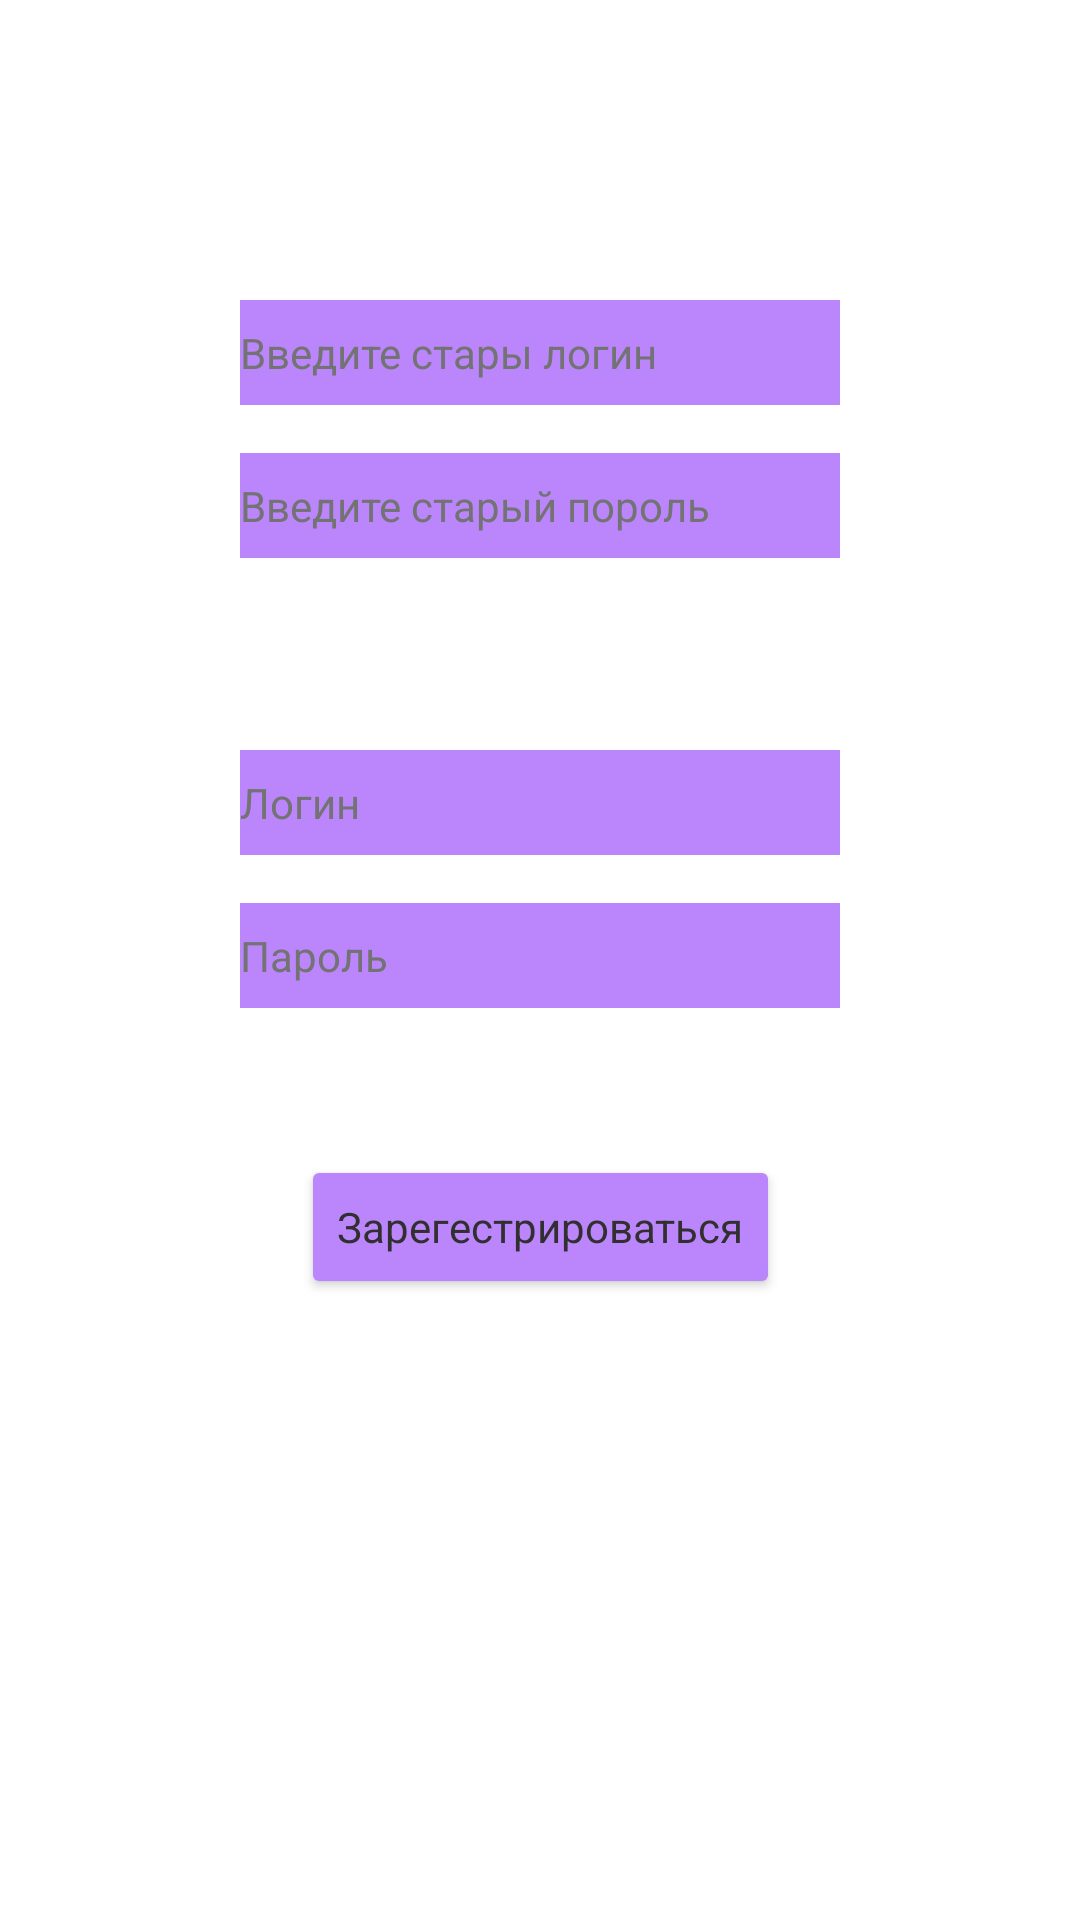

Android layout source for this screen:
<!-- AndroidManifest.xml: application theme Theme.ToDoList -->
<!-- res/layout/reg_form.xml -->
<?xml version="1.0" encoding="utf-8"?>
<androidx.constraintlayout.widget.ConstraintLayout xmlns:android="http://schemas.android.com/apk/res/android"
    xmlns:app="http://schemas.android.com/apk/res-auto"
    xmlns:tools="http://schemas.android.com/tools"
    android:layout_width="match_parent"
    android:layout_height="match_parent"
    style="@style/auth_background"
    >

    <EditText
        android:id="@+id/editText_login_old_reg_form"
        style="@style/auth_edit_text"
        android:layout_width="200dp"
        android:layout_height="35dp"
        android:layout_marginTop="100dp"
        android:autofillHints=""
        android:ems="10"
        android:hint="@string/InputOldLogin"
        android:inputType="textPersonName"
        app:layout_constraintEnd_toEndOf="parent"
        app:layout_constraintStart_toStartOf="parent"
        app:layout_constraintTop_toTopOf="parent"
        tools:ignore="TouchTargetSizeCheck,TextContrastCheck" />

    <EditText
        android:id="@+id/editText_password_first_reg_form"
        style="@style/auth_edit_text"
        android:layout_width="200dp"
        android:layout_height="35dp"
        android:layout_marginTop="16dp"
        android:autofillHints=""
        android:ems="10"
        android:hint="@string/password"
        android:inputType="textPassword"
        app:layout_constraintEnd_toEndOf="parent"
        app:layout_constraintStart_toStartOf="parent"
        app:layout_constraintTop_toBottomOf="@+id/editText_login_first_reg_form"
        tools:ignore="TouchTargetSizeCheck,TextContrastCheck" />

    <Button
        android:id="@+id/button_reg_first_form"
        style="@style/auth_button"
        android:layout_width="wrap_content"
        android:layout_height="wrap_content"
        android:layout_marginTop="100dp"
        android:text="@string/registration"
        android:visibility="visible"
        app:layout_constraintEnd_toEndOf="parent"
        app:layout_constraintStart_toStartOf="parent"
        app:layout_constraintTop_toBottomOf="@+id/editText_login_first_reg_form" />

    <EditText
        android:id="@+id/editText_login_first_reg_form"
        style="@style/auth_edit_text"
        android:layout_width="200dp"
        android:layout_height="35dp"
        android:layout_marginTop="250dp"
        android:autofillHints=""
        android:ems="10"
        android:hint="@string/login"
        android:inputType="textPersonName"
        app:layout_constraintEnd_toEndOf="parent"
        app:layout_constraintStart_toStartOf="parent"
        app:layout_constraintTop_toTopOf="parent"
        tools:ignore="TouchTargetSizeCheck,TextContrastCheck" />

    <EditText
        android:id="@+id/editText_password_old_reg_form"
        style="@style/auth_edit_text"
        android:layout_width="200dp"
        android:layout_height="35dp"
        android:layout_marginTop="16dp"
        android:autofillHints=""
        android:ems="10"
        android:hint="@string/InputOldPass"
        android:inputType="textPassword"
        app:layout_constraintEnd_toEndOf="parent"
        app:layout_constraintStart_toStartOf="parent"
        app:layout_constraintTop_toBottomOf="@+id/editText_login_old_reg_form"
        tools:ignore="TouchTargetSizeCheck,TextContrastCheck" />

</androidx.constraintlayout.widget.ConstraintLayout>
<!-- resources referenced by this layout -->
<resources>
  <string name="InputOldLogin">Введите стары логин</string>
  <string name="InputOldPass">Введите старый пороль</string>
  <string name="login">Логин</string>
  <string name="password">Пароль</string>
  <string name="registration">Зарегестрироваться</string>
  <style name="auth_background" parent="Theme.MaterialComponents.DayNight.DarkActionBar">
          <item name="android:background"> @color/white</item>
  
      </style>
  <style name="auth_button" parent="Theme.MaterialComponents.DayNight.DarkActionBar">
          <item name="cornerRadius">15dp</item>
          <item name="android:backgroundTint"> @color/purple_200</item>
          <item name="android:textColor">@color/gray_background</item>
      </style>
  <style name="auth_edit_text" parent="Theme.MaterialComponents.DayNight.DarkActionBar">
          <item name="android:background"> @color/purple_200</item>
          <item name="android:textColor">@color/gray_background</item>
          <item name="android:textColorHint">@color/gray</item>
          <item name="android:layout_height">35dp</item>
          <item name="android:layout_width">200dp</item>
      </style>
  <style name="Theme.ToDoList" parent="Theme.MaterialComponents.DayNight.DarkActionBar">
          
          <item name="colorPrimary">@color/my_gray</item>
          <item name="colorPrimaryVariant">@color/purple_700</item>
          <item name="colorOnPrimary">@color/white</item>
          
          <item name="colorSecondary">@color/teal_200</item>
          <item name="colorSecondaryVariant">@color/teal_700</item>
          <item name="colorOnSecondary">@color/black</item>
          <item name="android:textColor">@color/dark_gray</item>
  
          
          <item name="android:statusBarColor" tools:targetApi="l">?attr/colorPrimaryVariant</item>
          <item name="android:navigationBarColor">@color/purple_200</item>
  
          
          <item name="android:windowFullscreen">true</item>
          <item name="windowNoTitle">true</item>
          <item name="windowActionBar">false</item>
  
      </style>
  <color name="white">#FFFFFFFF</color>
  <color name="purple_200">#FFBB86FC</color>
  <color name="gray_background">#312F2F</color>
  <color name="gray">#737373</color>
  <color name="my_gray">#AD9EB1</color>
  <color name="purple_700">#FF3700B3</color>
  <color name="teal_200">#FF03DAC5</color>
  <color name="teal_700">#FF018786</color>
  <color name="black">#FF000000</color>
  <color name="dark_gray">#232323</color>
</resources>
